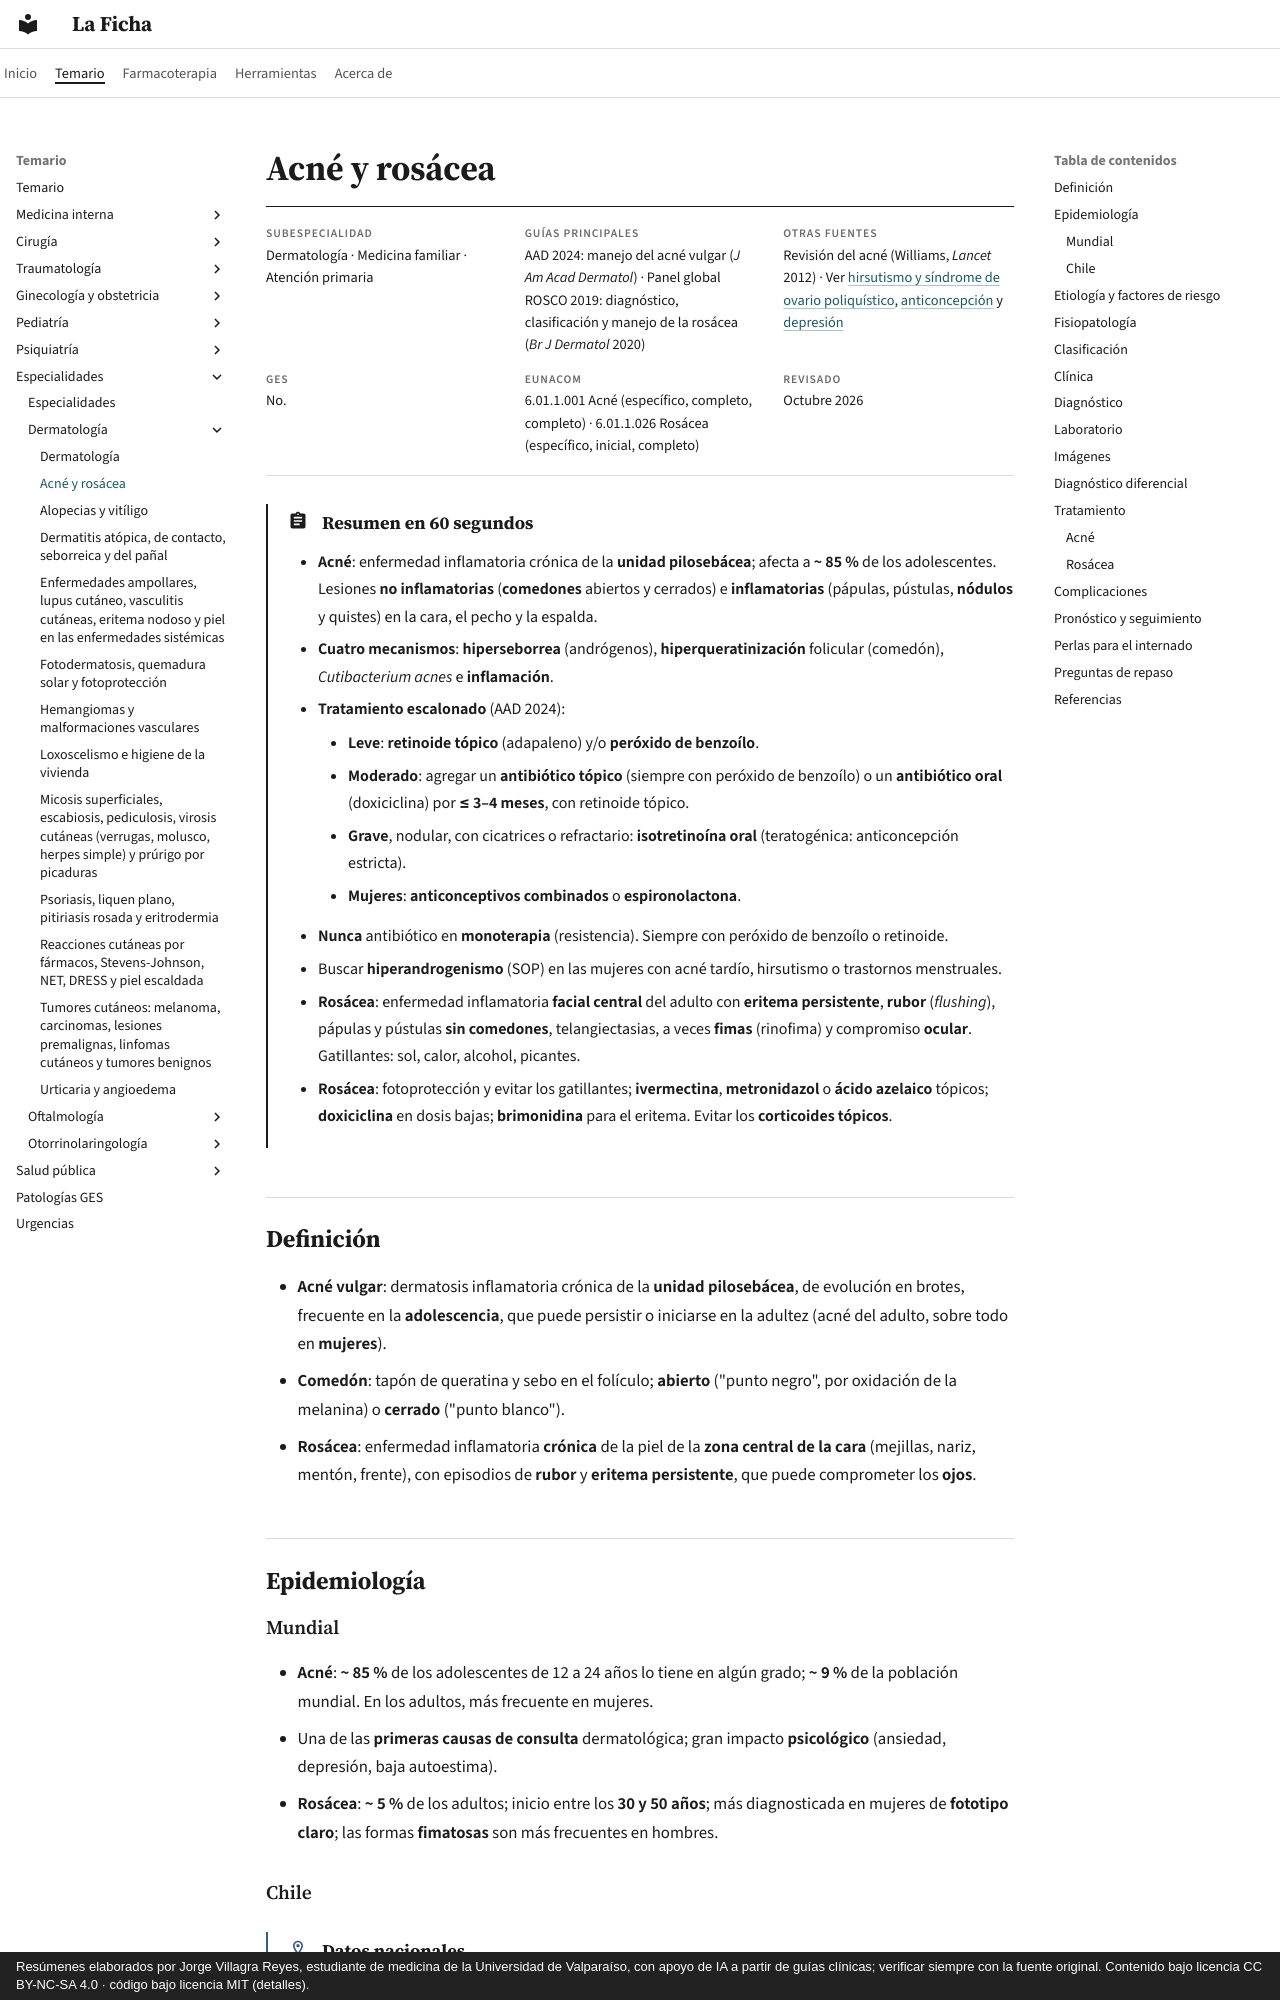

repository: jorgevillagrareyes-dotcom/laficha · page: especialidades/dermatologia/acne-y-rosacea.html · generator: mkdocs · copyright: Resúmenes elaborados por Jorge Villagra Reyes, estudiante de medicina de la Universidad de Valparaíso, con apoyo de IA a partir de guías clínicas; verificar siempre con la fuente original. Contenido bajo licencia CC BY-NC-SA 4.0 · código bajo licencia MIT (detalles).

---
tags:
  - Dermatología
  - Frecuente en sala
---

# Acné y rosácea

<div class="ficha" markdown>

**Subespecialidad**
Dermatología · Medicina familiar · Atención primaria

**Guías principales**
AAD 2024: manejo del acné vulgar (*J Am Acad Dermatol*) · Panel global ROSCO 2019: diagnóstico, clasificación y manejo de la rosácea (*Br J Dermatol* 2020)

**Otras fuentes**
Revisión del acné (Williams, *Lancet* 2012) · Ver [hirsutismo y síndrome de ovario poliquístico](../../endocrinologia/hirsutismo-amenorrea-y-ovario-poliquistico.md), [anticoncepción](../../ginecologia-obstetricia/anticoncepcion-y-metodos-naturales.md) y [depresión](../../geriatria/depresion.md)

**GES**
No.

**EUNACOM**
6.01.1.001 Acné (específico, completo, completo) · 6.01.1.026 Rosácea (específico, inicial, completo)

**Revisado**
Octubre 2026

</div>

!!! abstract "Resumen en 60 segundos"
    - **Acné**: enfermedad inflamatoria crónica de la **unidad pilosebácea**; afecta a **~ 85 %** de los adolescentes. Lesiones **no inflamatorias** (**comedones** abiertos y cerrados) e **inflamatorias** (pápulas, pústulas, **nódulos** y quistes) en la cara, el pecho y la espalda.
    - **Cuatro mecanismos**: **hiperseborrea** (andrógenos), **hiperqueratinización** folicular (comedón), ***Cutibacterium acnes*** e **inflamación**.
    - **Tratamiento escalonado** (AAD 2024):
        - **Leve**: **retinoide tópico** (adapaleno) y/o **peróxido de benzoílo**.
        - **Moderado**: agregar un **antibiótico tópico** (siempre con peróxido de benzoílo) o un **antibiótico oral** (doxiciclina) por **≤ 3–4 meses**, con retinoide tópico.
        - **Grave**, nodular, con cicatrices o refractario: **isotretinoína oral** (teratogénica: anticoncepción estricta).
        - **Mujeres**: **anticonceptivos combinados** o **espironolactona**.
    - **Nunca** antibiótico en **monoterapia** (resistencia). Siempre con peróxido de benzoílo o retinoide.
    - Buscar **hiperandrogenismo** (SOP) en las mujeres con acné tardío, hirsutismo o trastornos menstruales.
    - **Rosácea**: enfermedad inflamatoria **facial central** del adulto con **eritema persistente**, **rubor** (*flushing*), pápulas y pústulas **sin comedones**, telangiectasias, a veces **fimas** (rinofima) y compromiso **ocular**. Gatillantes: sol, calor, alcohol, picantes.
    - **Rosácea**: fotoprotección y evitar los gatillantes; **ivermectina**, **metronidazol** o **ácido azelaico** tópicos; **doxiciclina** en dosis bajas; **brimonidina** para el eritema. Evitar los **corticoides tópicos**.

## Definición

- **Acné vulgar**: dermatosis inflamatoria crónica de la **unidad pilosebácea**, de evolución en brotes, frecuente en la **adolescencia**, que puede persistir o iniciarse en la adultez (acné del adulto, sobre todo en **mujeres**).
- **Comedón**: tapón de queratina y sebo en el folículo; **abierto** ("punto negro", por oxidación de la melanina) o **cerrado** ("punto blanco").
- **Rosácea**: enfermedad inflamatoria **crónica** de la piel de la **zona central de la cara** (mejillas, nariz, mentón, frente), con episodios de **rubor** y **eritema persistente**, que puede comprometer los **ojos**.

## Epidemiología
